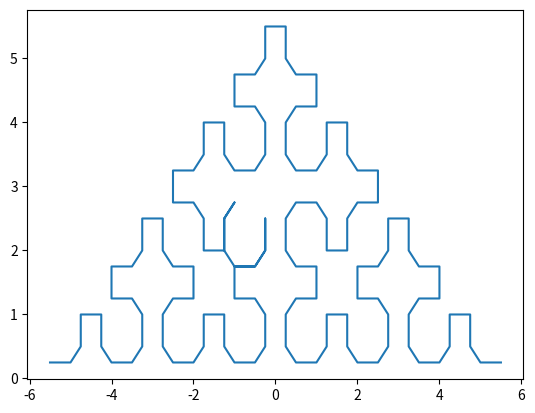

This figure's Python source:
points = []
tags = []


def get_num(num):
	if num == 1:
		return "2"
	elif num == 2:
		return "12"
	if num%2 == 0:
		middle = "2"
	else:
		middle = "1"
	return get_num(num - 1)[1:][::-1] + middle + get_num(num - 1)[:-1][::-1]

'''
num = get_num(5)
print(num)
'''

def tag_num(series,order):
	filled_count = 0
	numbers = {key: None for key in range(1,(2**order) + 1)}
	rank =1
	if int(series[0]) == 2:
		for key in range(1,4):
			numbers[key] = (2,rank)
			rank+=1
		filled_count += 3
	elif int(series[0]) == 1:
		for key in range(1,2):
			numbers[key] = (1,1)
		filled_count += 1
	index = 1
	while index < len(series)-1:
		solo_number = int(series[index])
		if solo_number == 1:
			try:
				if int(series[index]) == int(series[index + 1]) == int(series[index + 2]) == 1:
					rank = 1
					for key in range(filled_count+1,filled_count +1 +10):
						numbers[key] = (3,rank)
						rank += 1
					filled_count += 10
					index += 3
					continue
				else:
					rank=1
					for key in range(filled_count+1,filled_count +1 +2):
						numbers[key] = (1,rank)
						rank+=1
					filled_count += 2
					index += 1
					continue
			except IndexError:
				rank = 1
				for key in range(filled_count+1,filled_count +1 +2):
					numbers[key] = (1,rank)
					rank+=1
				filled_count += 2
				index +=1
				continue
		elif solo_number == 2:
			rank =1
			for key in range(filled_count+1,filled_count +1 +6):
				numbers[key] = (2,rank)
				rank+=1
			filled_count += 6
			index +=1
	rank =1
	for key in range(filled_count+1,(2**order) + 1):
		numbers[key] = (int(series[-1]),rank)
		rank +=1
	return numbers


print(tag_num(get_num(5),5))



'''
Code for generating the coordinates
'''
from matplotlib import pyplot

import math

def rotate(origin, point, angle):
    """
    Rotate a point counterclockwise by a given angle around a given origin.

    The angle should be given in radians.
    """
    ox, oy = origin
    px, py = point

    qx = ox + math.cos(angle) * (px - ox) - math.sin(angle) * (py - oy)
    qy = oy + math.sin(angle) * (px - ox) + math.cos(angle) * (py - oy)
    return [qx, qy]

def shift(point, origin):
	return [point[0] - origin[0], point[1] + origin[1]]

def transformx(points):
	new = []
	for point in points:
		new.append([-point[0], point[1]])
	return new

def plot(points):
	x = []
	y = []
	for point in points:
		x.append(point[0])
		y.append(point[1])
	pyplot.plot(x, y)
	pyplot.show()

def curve(order,length):
	if order == 1:
		points = [[-length/3, length/3], [+length/3, length/3]]
		return points
	else:
		rotatedpoints = []
		shrinkedpoints = []
		finalpoints = []
		# shrink points
		for point in curve(order - 1, length):
			shrinkedpoints.append([point[0]/(2**(1/2)), point[1]/(2**(1/2))])
		# rotate 135
		for point in shrinkedpoints:
			rotatedpoints.append(rotate((0,0), point, math.radians(-135)))
		# shift rotated to new position
		for point in rotatedpoints:
			finalpoints.append(shift(point, [length/2, length/2]))
		finalpoints = finalpoints[::-1] + transformx(finalpoints)
		return finalpoints

def solve_obstacle(order,obstacle):
	points=curve(order,6)
	tags = tag_num(get_num(order),order)
	obstacle -= 1
	# points  =  list(points.values())
	if tags[obstacle+1][0] == 1:
		if tags[obstacle+1][1] == 1:
			midarray = [points[obstacle+2],points[obstacle+1]]
			points = points[:obstacle] + midarray + points[obstacle+2:]
		elif tags[obstacle+1][1] ==2:
			midarray = [points[obstacle-2],points[obstacle+1]]
			points = points[:obstacle] + midarray + points[obstacle+2:]
	if tags[obstacle+1][0] == 2:
		if tags[obstacle+1][1] == 1:
			midarray = [points[obstacle+6],points[obstacle+5],points[obstacle+4],points[obstacle+3],points[obstacle+2],points[obstacle+1]]
			points = points[:obstacle] + midarray + points[obstacle+2:]
		elif tags[obstacle+1][1] ==2:
			midarray = [points[obstacle-2],points[obstacle+5],points[obstacle+4],points[obstacle+3],points[obstacle+2],points[obstacle+1]]
			points = points[:obstacle] + midarray + points[obstacle+2:]
		elif tags[obstacle+1][1] == 3:
			midarray = [points[obstacle-2],points[obstacle-3],points[obstacle+4],points[obstacle+3],points[obstacle+2],points[obstacle+1]]
			points = points[:obstacle] + midarray + points[obstacle+2:]
		elif tags[obstacle+1][1] ==4:
			midarray = [points[obstacle-2],points[obstacle-3],points[obstacle-4],points[obstacle+3],points[obstacle+2],points[obstacle+1]]
			points = points[:obstacle] + midarray + points[obstacle+2:]
		elif tags[obstacle+1][1] == 5:
			midarray = [points[obstacle-2],points[obstacle-3],points[obstacle-4],points[obstacle-5],points[obstacle+2],points[obstacle+1]]
			points = points[:obstacle] + midarray + points[obstacle+2:]
		elif tags[obstacle+1][1] ==6:
			midarray = [points[obstacle-2],points[obstacle-3],points[obstacle-4],points[obstacle-5],points[obstacle-6],points[obstacle+1]]
			points = points[:obstacle] + midarray + points[obstacle+2:]
	if tags[obstacle+1][0] == 3:
		if tags[obstacle+1][1] == 1:
			midarray = [points[obstacle+2],points[obstacle+1]]
			points = points[:obstacle] + midarray + points[obstacle+2:]
		elif tags[obstacle+1][1] ==2:
			midarray = [points[obstacle-2],points[obstacle+1]]
			points = points[:obstacle] + midarray + points[obstacle+2:]
		elif tags[obstacle+1][1] == 3:
			midarray = [points[obstacle-2],points[obstacle-3],points[obstacle-4],points[obstacle+9],points[obstacle+8],points[obstacle+7],points[obstacle+6],points[obstacle+5],points[obstacle+4],points[obstacle+3],points[obstacle+2],points[obstacle+1]]
			points = points[:obstacle] + midarray + points[obstacle+2:]
		elif tags[obstacle+1][1] ==4:
			midarray = [points[obstacle-2],points[obstacle-3],points[obstacle-4],points[obstacle-5],points[obstacle+8],points[obstacle+7],points[obstacle+6],points[obstacle+5],points[obstacle+4],points[obstacle+3],points[obstacle+2],points[obstacle+1]]
			points = points[:obstacle] + midarray + points[obstacle+2:]
		elif tags[obstacle+1][1] == 5:
			midarray = [points[obstacle+2],points[obstacle+1]]
			points = points[:obstacle] + midarray + points[obstacle+2:]
		elif tags[obstacle+1][1] ==6:
			midarray = [points[obstacle-2],points[obstacle+1]]
			points = points[:obstacle] + midarray + points[obstacle+2:]
		elif tags[obstacle+1][1] == 7:
			midarray = [points[obstacle-2],points[obstacle-3],points[obstacle-4],points[obstacle-5],points[obstacle-6],points[obstacle-7],points[obstacle-8],points[obstacle+5],points[obstacle+4],points[obstacle+3],points[obstacle+2],points[obstacle+1]]
			points = points[:obstacle] + midarray + points[obstacle+2:]
		elif tags[obstacle+1][1] ==8:
			midarray = [points[obstacle-2],points[obstacle-3],points[obstacle-4],points[obstacle-5],points[obstacle-6],points[obstacle-7],points[obstacle-8],points[obstacle-9],points[obstacle+4],points[obstacle+3],points[obstacle+2],points[obstacle+1]]
			points = points[:obstacle] + midarray + points[obstacle+2:]
		elif tags[obstacle+1][1] == 9:
			midarray = [points[obstacle+2],points[obstacle+1]]
			points = points[:obstacle] + midarray + points[obstacle+2:]
		elif tags[obstacle+1][1] ==10:
			midarray = [points[obstacle-2],points[obstacle+1]]
			points = points[:obstacle] + midarray + points[obstacle+2:]
	return points


import random
order = 7
obstacle = random.choice(range(4,2**order - 2))
solved_points = solve_obstacle(order,obstacle)
print('obstacle - ',obstacle)
plot(solved_points)




